Run: headless pygame with SDL's dummy video driver; simulated clock (each Clock.tick advances the game by its frame time, no real sleeping); random seed 0; keys injected as events and as key.get_pressed() state; no mouse input; restart key R tapped at the start of phases 3 and 4.
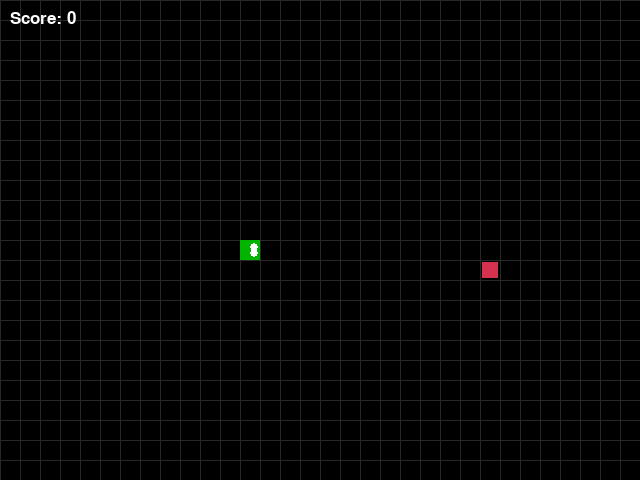
Frame 1 of 4 · flips 1–60 · no input
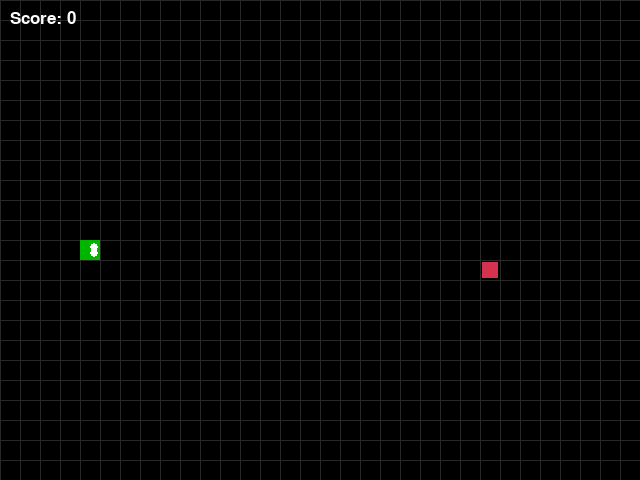
Frame 2 of 4 · flips 61–180 · tapped SPACE, RETURN · held RIGHT (→), D
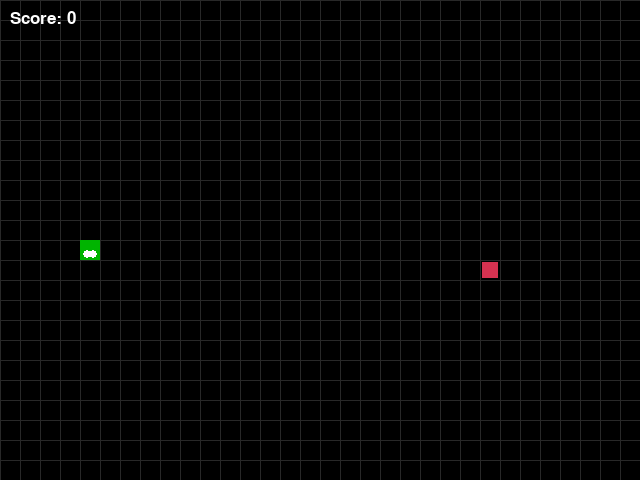
Frame 3 of 4 · flips 181–300 · tapped R · held DOWN (↓), S
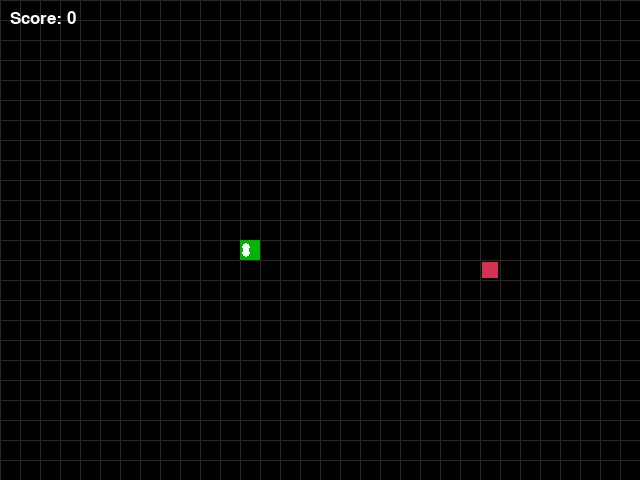
Frame 4 of 4 · flips 301–420 · tapped R · held LEFT (←), A, UP (↑), W

The pygame program that drew these frames:

# pyrefly: ignore [missing-import]
import pygame
import random
import sys

# Initialize Pygame
pygame.init()

# Colors
WHITE = (255, 255, 255)
BLACK = (0, 0, 0)
RED = (213, 50, 80)
GREEN = (0, 255, 0)
BLUE = (50, 153, 213)
DARK_GREEN = (0, 180, 0)

# Screen dimensions
WIDTH, HEIGHT = 640, 480
GRID_SIZE = 20
GRID_WIDTH = WIDTH // GRID_SIZE
GRID_HEIGHT = HEIGHT // GRID_SIZE

# Set up display
screen = pygame.display.set_mode((WIDTH, HEIGHT))
pygame.display.set_caption("🐍 Snake Game by Grok")
clock = pygame.time.Clock()
font = pygame.font.SysFont("Arial", 35)
score_font = pygame.font.SysFont("Arial", 25)

def draw_grid():
    for x in range(0, WIDTH, GRID_SIZE):
        pygame.draw.line(screen, (40, 40, 40), (x, 0), (x, HEIGHT))
    for y in range(0, HEIGHT, GRID_SIZE):
        pygame.draw.line(screen, (40, 40, 40), (0, y), (WIDTH, y))

def game_loop():
    # Starting position
    snake = [(GRID_WIDTH // 2, GRID_HEIGHT // 2)]
    direction = (1, 0)  # right
    next_direction = direction
    
    # Food
    food = (random.randint(0, GRID_WIDTH-1), random.randint(0, GRID_HEIGHT-1))
    
    score = 0
    speed = 10  # frames per second
    
    running = True
    game_over = False
    
    while running:
        for event in pygame.event.get():
            if event.type == pygame.QUIT:
                pygame.quit()
                sys.exit()
                
            if event.type == pygame.KEYDOWN:
                if game_over:
                    if event.key == pygame.K_r:
                        return game_loop()  # restart
                else:
                    if event.key == pygame.K_UP and direction != (0, 1):
                        next_direction = (0, -1)
                    elif event.key == pygame.K_DOWN and direction != (0, -1):
                        next_direction = (0, 1)
                    elif event.key == pygame.K_LEFT and direction != (1, 0):
                        next_direction = (-1, 0)
                    elif event.key == pygame.K_RIGHT and direction != (-1, 0):
                        next_direction = (1, 0)
        
        if game_over:
            screen.fill(BLACK)
            game_over_text = font.render("GAME OVER", True, RED)
            score_text = font.render(f"Score: {score}", True, WHITE)
            restart_text = score_font.render("Press R to Restart", True, WHITE)
            
            screen.blit(game_over_text, (WIDTH//2 - game_over_text.get_width()//2, HEIGHT//2 - 80))
            screen.blit(score_text, (WIDTH//2 - score_text.get_width()//2, HEIGHT//2 - 20))
            screen.blit(restart_text, (WIDTH//2 - restart_text.get_width()//2, HEIGHT//2 + 40))
            pygame.display.update()
            continue
        
        # Update direction
        direction = next_direction
        
        # Move snake
        head = snake[0]
        new_head = ((head[0] + direction[0]) % GRID_WIDTH, (head[1] + direction[1]) % GRID_HEIGHT)
        
        # Check collision with self
        if new_head in snake:
            game_over = True
            continue
            
        snake.insert(0, new_head)
        
        # Check if ate food
        if new_head == food:
            score += 10
            food = (random.randint(0, GRID_WIDTH-1), random.randint(0, GRID_HEIGHT-1))
            # Increase speed every 50 points
            if score % 50 == 0 and speed < 20:
                speed += 2
        else:
            snake.pop()
        
        # Draw everything
        screen.fill(BLACK)
        draw_grid()
        
        # Draw snake
        for i, segment in enumerate(snake):
            color = DARK_GREEN if i == 0 else GREEN
            pygame.draw.rect(screen, color, 
                           (segment[0] * GRID_SIZE, segment[1] * GRID_SIZE, GRID_SIZE, GRID_SIZE))
            # Add eyes to head
            if i == 0:
                eye_size = GRID_SIZE // 5
                if direction == (1, 0):   # right
                    pygame.draw.circle(screen, WHITE, (segment[0]*GRID_SIZE + 14, segment[1]*GRID_SIZE + 7), eye_size)
                    pygame.draw.circle(screen, WHITE, (segment[0]*GRID_SIZE + 14, segment[1]*GRID_SIZE + 13), eye_size)
                elif direction == (-1, 0): # left
                    pygame.draw.circle(screen, WHITE, (segment[0]*GRID_SIZE + 6, segment[1]*GRID_SIZE + 7), eye_size)
                    pygame.draw.circle(screen, WHITE, (segment[0]*GRID_SIZE + 6, segment[1]*GRID_SIZE + 13), eye_size)
                elif direction == (0, -1): # up
                    pygame.draw.circle(screen, WHITE, (segment[0]*GRID_SIZE + 7, segment[1]*GRID_SIZE + 6), eye_size)
                    pygame.draw.circle(screen, WHITE, (segment[0]*GRID_SIZE + 13, segment[1]*GRID_SIZE + 6), eye_size)
                elif direction == (0, 1):  # down
                    pygame.draw.circle(screen, WHITE, (segment[0]*GRID_SIZE + 7, segment[1]*GRID_SIZE + 14), eye_size)
                    pygame.draw.circle(screen, WHITE, (segment[0]*GRID_SIZE + 13, segment[1]*GRID_SIZE + 14), eye_size)
        
        # Draw food
        pygame.draw.rect(screen, RED, 
                        (food[0] * GRID_SIZE + 2, food[1] * GRID_SIZE + 2, GRID_SIZE - 4, GRID_SIZE - 4))
        
        # Score
        score_text = score_font.render(f"Score: {score}", True, WHITE)
        screen.blit(score_text, (10, 10))
        
        pygame.display.update()
        clock.tick(speed)

    pygame.quit()

if __name__ == "__main__":
    print("🐍 Welcome to Snake Game!")
    print("Use arrow keys to move")
    print("Eat the red food to grow!")
    game_loop()
